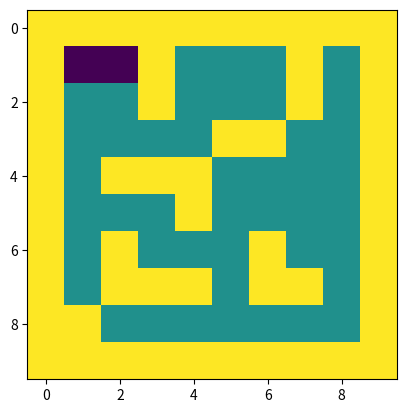

Here is the Python script that generated this plot: (Note: this script raises an exception after producing the figure.)
class Point:
    '''A custom type which supports Maze'''

    def __init__(self, x, y):
        self.x = x
        self.y = y

    def __eq__(self, other):
        return self.x is other.x and self.y is other.y

    def __add__(self, other):
        return Point(self.x+other.x, self.y+other.y)

    def __repr__(self):
        return '({},{})'.format(self.x, self.y)

    def __iter__(self):
        yield self.x
        yield self.y


class Maze:
    '''The Maze is a type which support find path when give the start and end point'''
    directions = [Point(*xy) for xy in [(-1, 0), (0, 1), (1, 0), (0, -1)]]
    wall = 1
    space = 0

    def __init__(self, maze, painter=None):
        self.maze = maze
        self.painter = painter

    def __getitem__(self, indices):
        if isinstance(indices, Point):
            x, y = indices
            return self.maze[x][y]
        if isinstance(indices, slice):
            start, end = map(lambda x: Point(
                *x), (indices.start, indices.stop))
            route = [start]

            def go():
                current = route[-1]
                if current == end:  # arrive the end
                    return True
                for direction in Maze.directions:   # travese and try 4 direction
                    point = current + direction    # get the next point in direction
                    # check the next point is ok(1.not wall & 2.not repeated)
                    if self[point] is Maze.space and point not in route:
                        # push the point into route stack
                        route.append(point)
                        del point, direction
                        self.painter(route)
                        if go():                # the route is not impasse
                            return True
                        route.pop()
                        # this route is impasse and pop point
                        self.painter(route)
                return None     # try the all direction and confirm this route is impasse
            go()
            return route


if __name__ == "__main__":
    from matplotlib import pyplot as plt
    maze_map = [
        [1, 1, 1, 1, 1, 1, 1, 1, 1, 1],
        [1, 0, 0, 1, 0, 0, 0, 1, 0, 1],
        [1, 0, 0, 1, 0, 0, 0, 1, 0, 1],
        [1, 0, 0, 0, 0, 1, 1, 0, 0, 1],
        [1, 0, 1, 1, 1, 0, 0, 0, 0, 1],
        [1, 0, 0, 0, 1, 0, 0, 0, 0, 1],
        [1, 0, 1, 0, 0, 0, 1, 0, 0, 1],
        [1, 0, 1, 1, 1, 0, 1, 1, 0, 1],
        [1, 1, 0, 0, 0, 0, 0, 0, 0, 1],
        [1, 1, 1, 1, 1, 1, 1, 1, 1, 1],
    ]
    i = 0
    def painter(route):
        global i
        plt.cla()
        map_ = [row.copy() for row in maze_map]
        for point in route:
            x, y = point
            map_[x][y] = -1
        plt.imshow(map_)
        plt.pause(.5)
        plt.savefig(f'./temp/{i}.png')
        i += 1
    maze = Maze(maze_map, painter)
    plt.ion()
    plt.show()
    route = maze[(1, 1):(8, 8)]
    plt.ioff()
    print(route)
